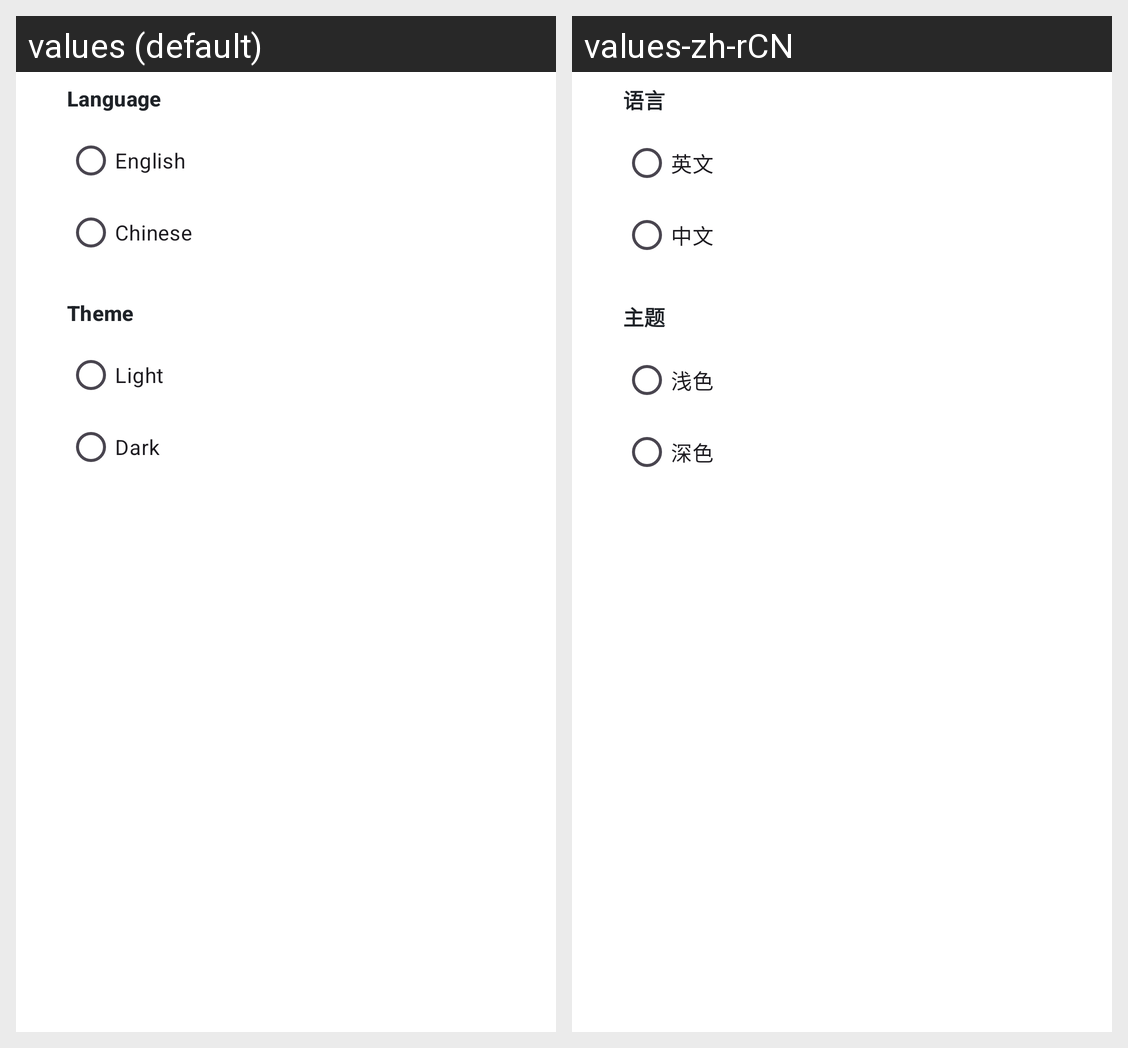

Translations of the strings shown on this Android screen, per locale in the grid:
Android screen res/layout/dialog_settings.xml rendered under 2 locales, left to right: values (default), values-zh-rCN. Device: Nexus 5 (rendered at 1080×1920; each locale shown at half size, 540×960, under a caption strip naming it); theme Theme.MyApplication.
Strings drawn on this screen, with the default value and each locale's value (text and hints the layout hard-codes, and strings that could not be matched under every locale, appear in the picture but are not listed):

settings_language
  values: Language
  values-zh-rCN: 语言

settings_language_en
  values: English
  values-zh-rCN: 英文

settings_language_zh
  values: Chinese
  values-zh-rCN: 中文

settings_theme
  values: Theme
  values-zh-rCN: 主题

settings_theme_light
  values: Light
  values-zh-rCN: 浅色

settings_theme_dark
  values: Dark
  values-zh-rCN: 深色
